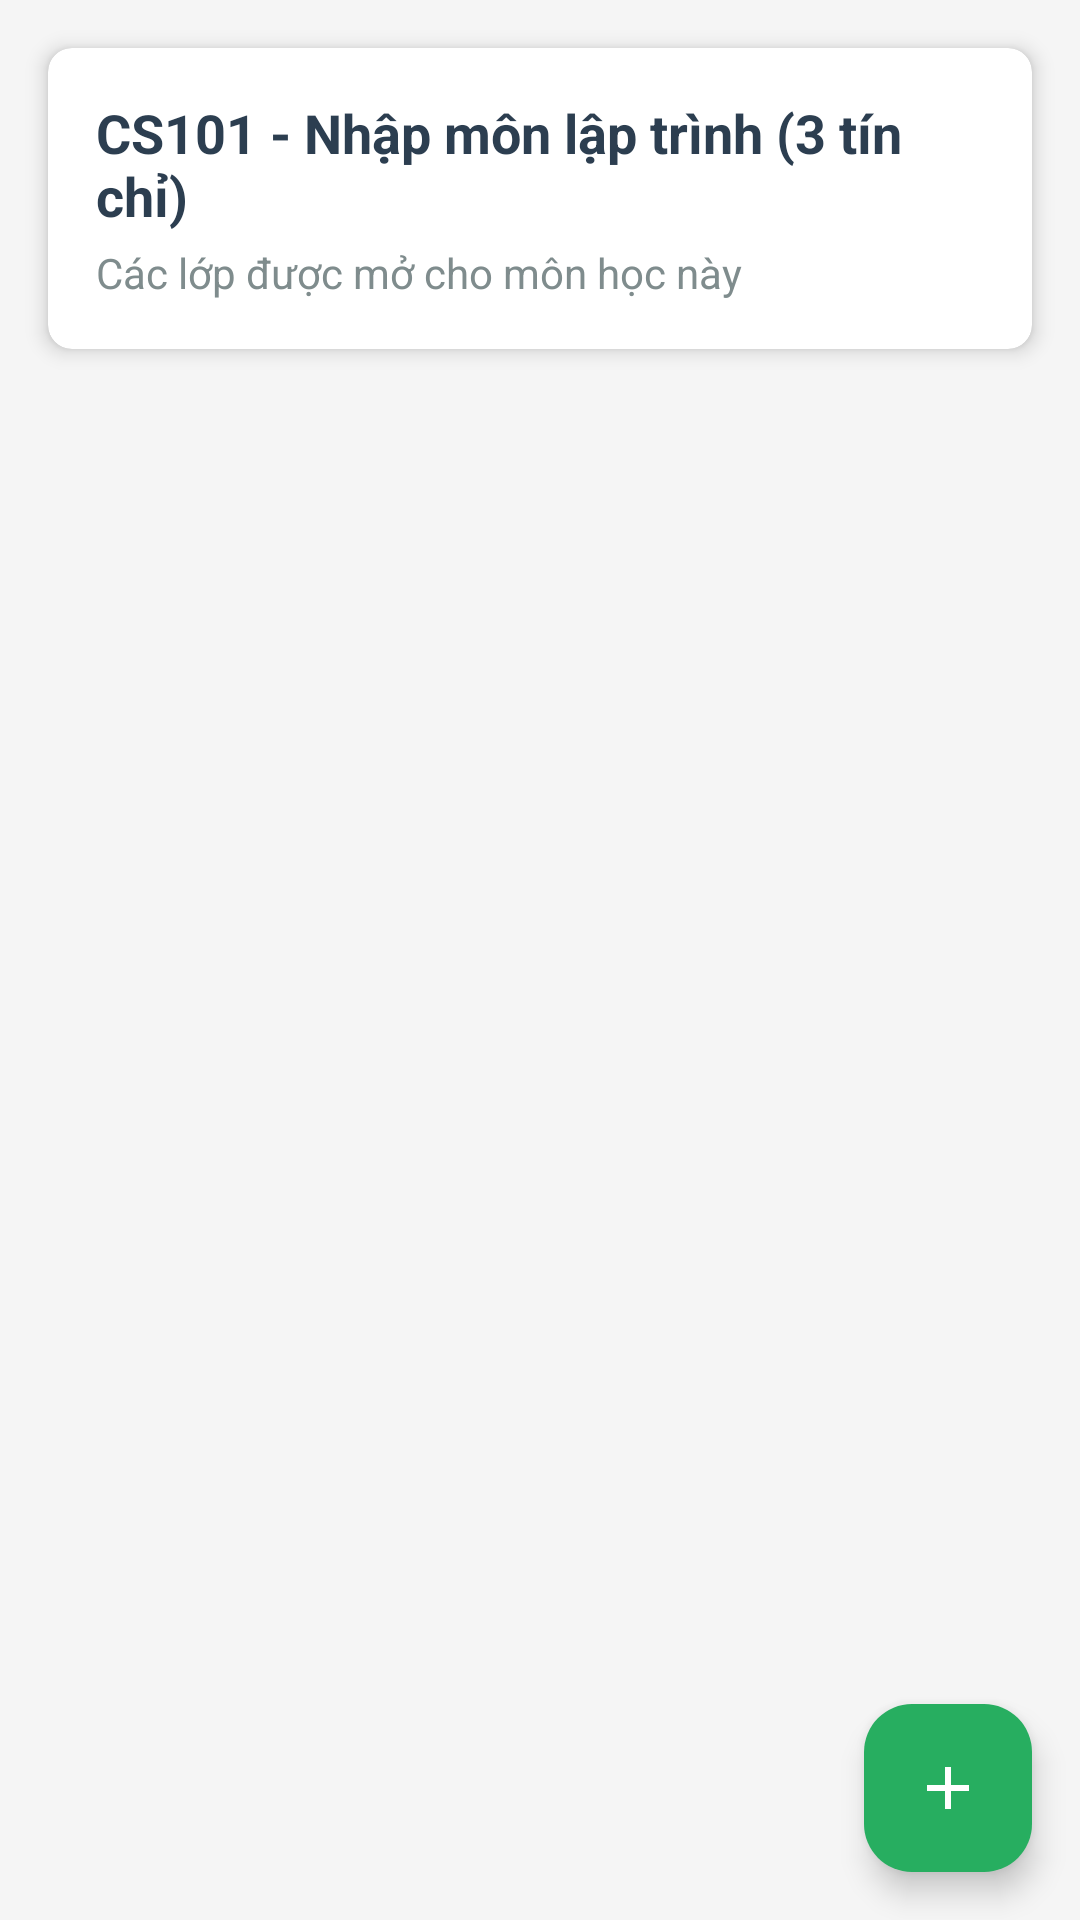

Reconstruct the res/layout file that produces this screen, plus the resources it refers to.
<!-- AndroidManifest.xml: activity theme Theme.DoAn -->
<!-- res/layout/activity_subject_classes.xml -->
<?xml version="1.0" encoding="utf-8"?>
<androidx.coordinatorlayout.widget.CoordinatorLayout xmlns:android="http://schemas.android.com/apk/res/android"
    xmlns:app="http://schemas.android.com/apk/res-auto"
    android:layout_width="match_parent"
    android:layout_height="match_parent"
    android:background="#f5f5f5">

    <LinearLayout
        android:layout_width="match_parent"
        android:layout_height="match_parent"
        android:orientation="vertical">

        
        <androidx.cardview.widget.CardView
            android:layout_width="match_parent"
            android:layout_height="wrap_content"
            android:layout_margin="16dp"
            app:cardCornerRadius="8dp"
            app:cardElevation="4dp">

            <LinearLayout
                android:layout_width="match_parent"
                android:layout_height="wrap_content"
                android:orientation="vertical"
                android:padding="16dp">

                <TextView
                    android:id="@+id/tvSubjectInfo"
                    android:layout_width="match_parent"
                    android:layout_height="wrap_content"
                    android:text="CS101 - Nhập môn lập trình (3 tín chỉ)"
                    android:textSize="18sp"
                    android:textStyle="bold"
                    android:textColor="#2c3e50" />

                <TextView
                    android:layout_width="match_parent"
                    android:layout_height="wrap_content"
                    android:layout_marginTop="4dp"
                    android:text="Các lớp được mở cho môn học này"
                    android:textSize="14sp"
                    android:textColor="#7f8c8d" />

            </LinearLayout>

        </androidx.cardview.widget.CardView>

        
        <FrameLayout
            android:layout_width="match_parent"
            android:layout_height="0dp"
            android:layout_weight="1"
            android:layout_marginHorizontal="16dp">

            <androidx.recyclerview.widget.RecyclerView
                android:id="@+id/rvSubjectClasses"
                android:layout_width="match_parent"
                android:layout_height="match_parent"
                android:scrollbars="vertical" />

            
            <ProgressBar
                android:id="@+id/progressBar"
                android:layout_width="wrap_content"
                android:layout_height="wrap_content"
                android:layout_gravity="center"
                android:visibility="gone" />

        </FrameLayout>

    </LinearLayout>

    
    <com.google.android.material.floatingactionbutton.FloatingActionButton
        android:id="@+id/fabAdd"
        android:layout_width="wrap_content"
        android:layout_height="wrap_content"
        android:layout_gravity="bottom|end"
        android:layout_margin="16dp"
        android:src="@drawable/ic_add"
        android:contentDescription="Thêm lớp học mới"
        app:tint="#ffffff"
        app:backgroundTint="#27ae60" />

</androidx.coordinatorlayout.widget.CoordinatorLayout>
<!-- resources referenced by this layout -->
<resources>
  <!-- drawable ic_add (drawable) -->
  <vector xmlns:android="http://schemas.android.com/apk/res/android"
      android:width="24dp"
      android:height="24dp"
      android:viewportWidth="24"
      android:viewportHeight="24">
    <path
        android:pathData="M19,13h-6v6h-2v-6H5v-2h6V5h2v6h6v2z"
        android:fillColor="#FFFFFF"/>
  </vector>
  <style name="Theme.DoAn" parent="Base.Theme.DoAn" />
  <style name="Base.Theme.DoAn" parent="Theme.Material3.DayNight.NoActionBar">
          
          
      </style>
</resources>
